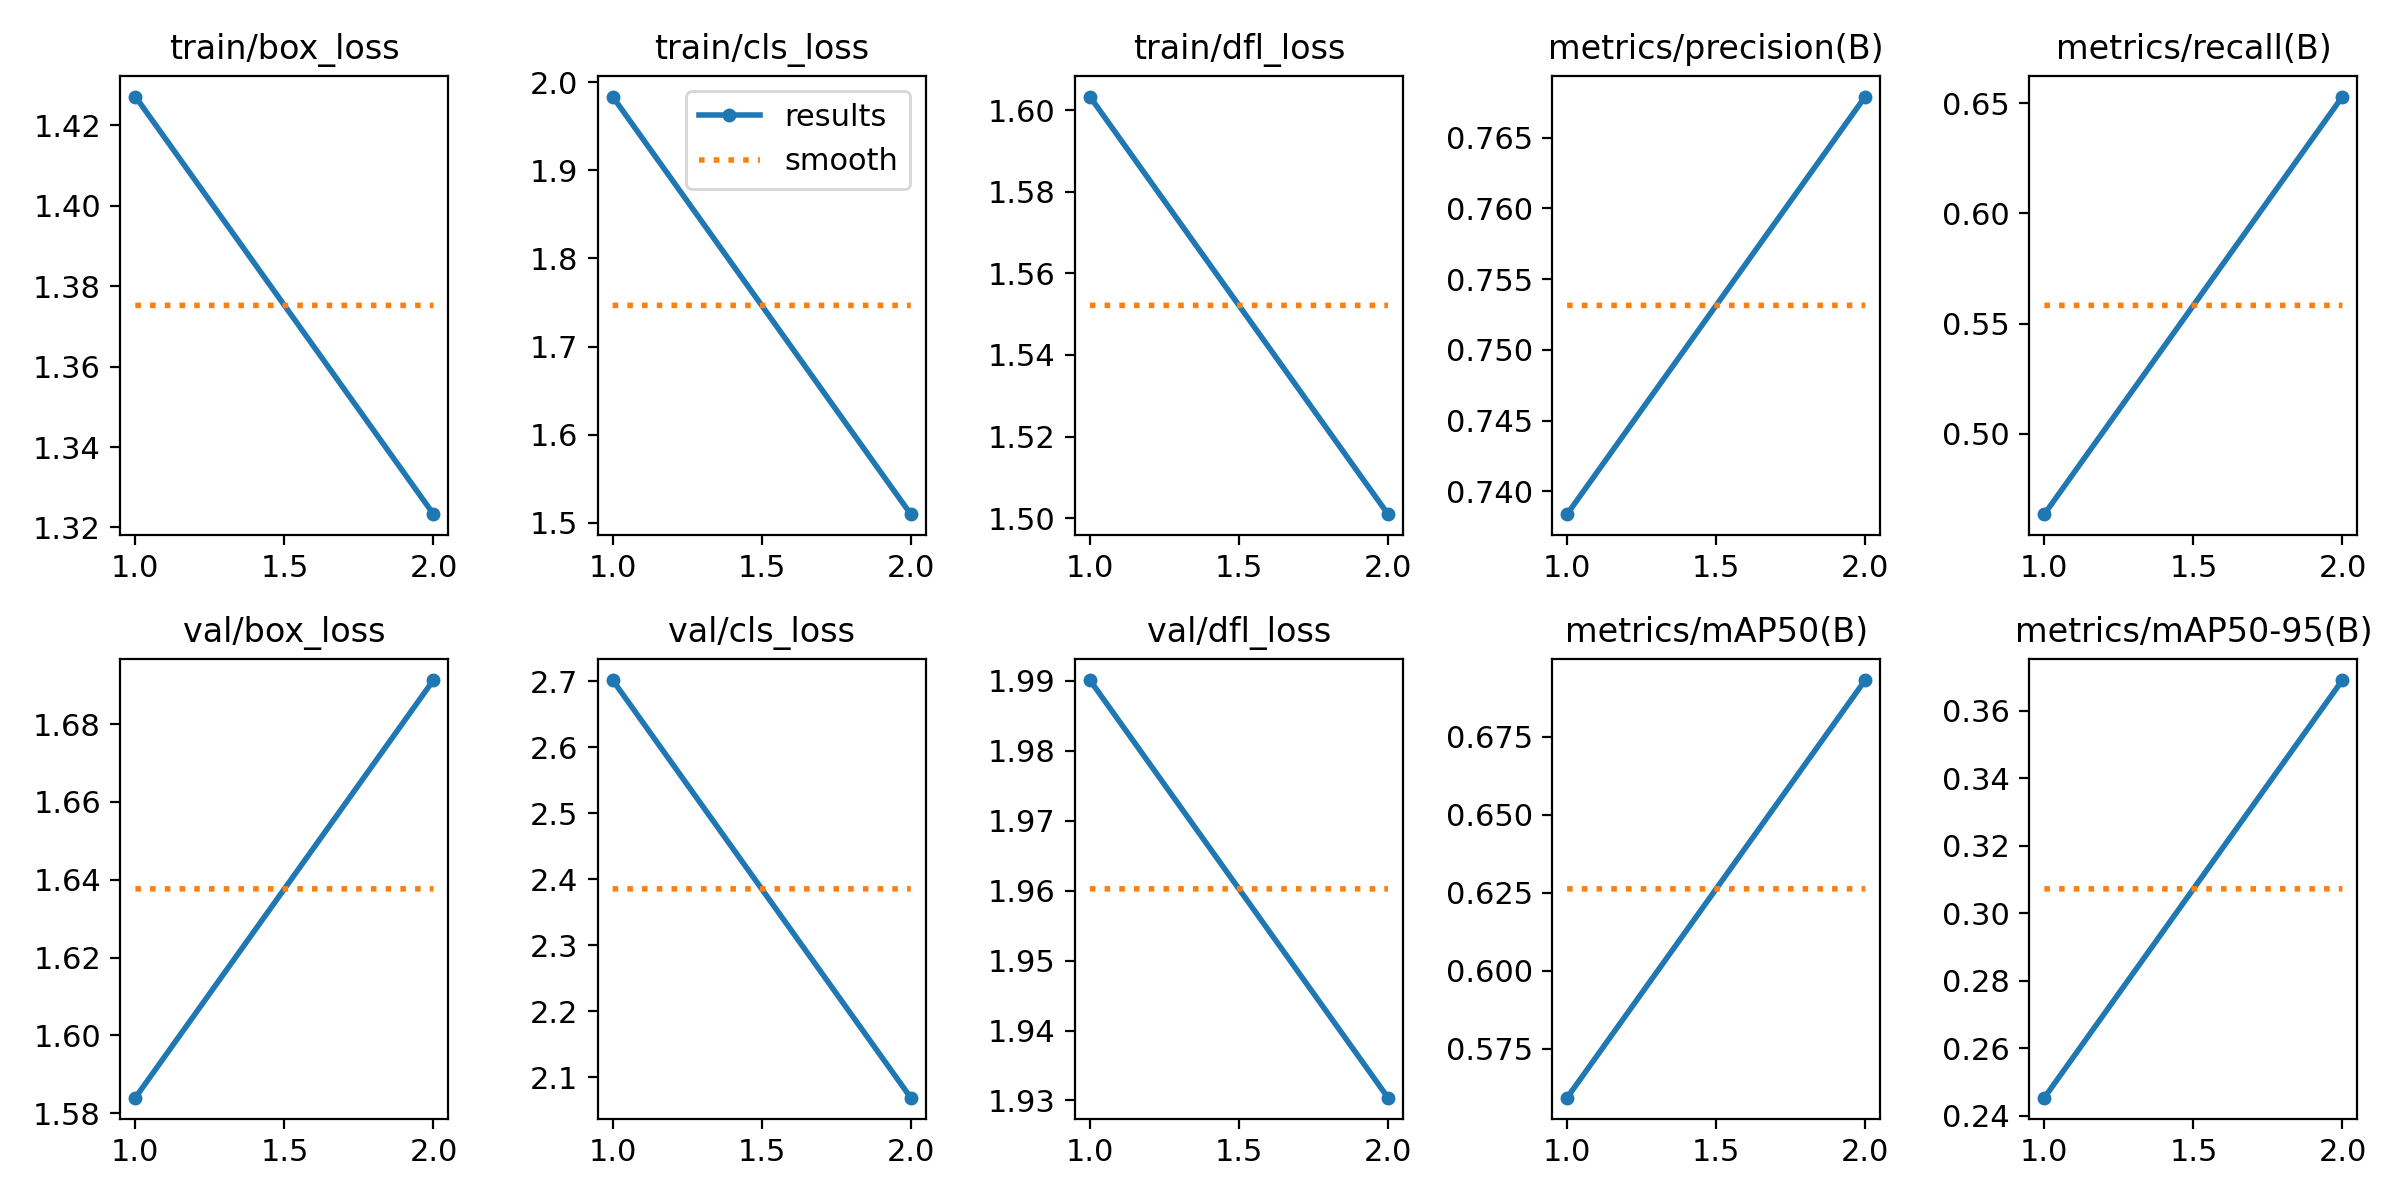

The table this chart was drawn from, first rows:
epoch, train/box_loss, train/cls_loss, train/dfl_loss, metrics/precision(B), metrics/recall(B), metrics/mAP50(B), metrics/mAP50-95(B), val/box_loss, val/cls_loss, val/dfl_loss, lr/pg0, lr/pg1, lr/pg2
1, 1.427, 1.984, 1.603, 0.7384, 0.4634, 0.5593, 0.2454, 1.584, 2.702, 1.99, 0.0006563, 0.0006563, 0.0006563
2, 1.323, 1.51, 1.501, 0.7679, 0.6531, 0.6932, 0.3691, 1.691, 2.069, 1.93, 0.0006681, 0.0006681, 0.0006681
